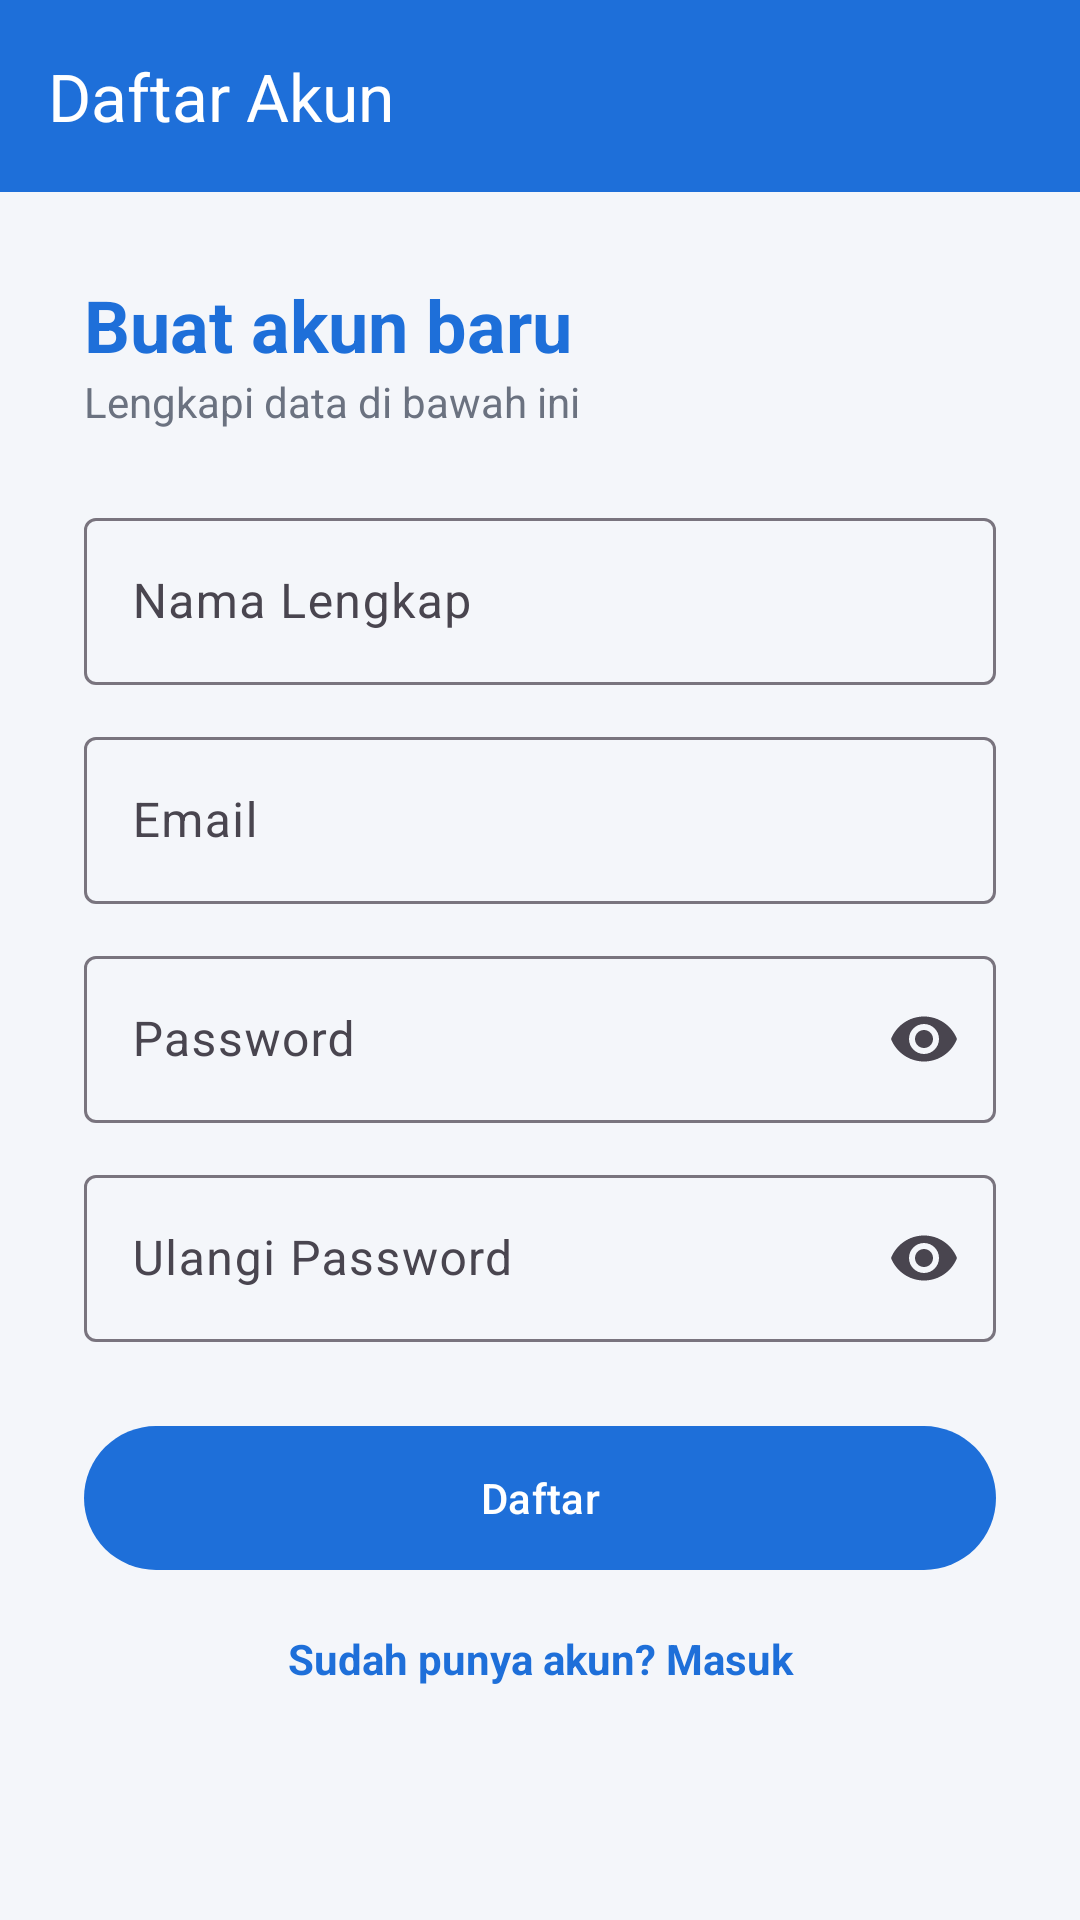

Produce the Android XML layout that renders to this screen, including the resource entries it uses.
<!-- AndroidManifest.xml: application theme Theme.AbsensiKu -->
<!-- res/layout/activity_register.xml -->
<?xml version="1.0" encoding="utf-8"?>
<LinearLayout xmlns:android="http://schemas.android.com/apk/res/android"
    xmlns:app="http://schemas.android.com/apk/res-auto"
    android:layout_width="match_parent" android:layout_height="match_parent"
    android:orientation="vertical">

    <com.google.android.material.appbar.MaterialToolbar
        android:id="@+id/toolbar" android:layout_width="match_parent"
        android:layout_height="?actionBarSize" android:background="@color/primary"
        app:navigationIcon="@drawable/ic_back" app:navigationIconTint="@color/white"
        app:title="Daftar Akun" app:titleTextColor="@color/white" />

    <ScrollView android:layout_width="match_parent" android:layout_height="match_parent">
        <LinearLayout
            android:layout_width="match_parent" android:layout_height="wrap_content"
            android:orientation="vertical" android:padding="28dp">

            <TextView
                android:layout_width="wrap_content" android:layout_height="wrap_content"
                android:text="Buat akun baru" android:textColor="@color/primary"
                android:textSize="24sp" android:textStyle="bold" />
            <TextView
                android:layout_width="wrap_content" android:layout_height="wrap_content"
                android:layout_marginBottom="24dp" android:text="Lengkapi data di bawah ini"
                android:textColor="@color/text_secondary" />

            <com.google.android.material.textfield.TextInputLayout
                android:id="@+id/tilNama"
                style="@style/Widget.Material3.TextInputLayout.OutlinedBox"
                android:layout_width="match_parent" android:layout_height="wrap_content"
                android:hint="Nama Lengkap">
                <com.google.android.material.textfield.TextInputEditText
                    android:id="@+id/etNama" android:layout_width="match_parent"
                    android:layout_height="wrap_content" android:inputType="textPersonName" />
            </com.google.android.material.textfield.TextInputLayout>

            <com.google.android.material.textfield.TextInputLayout
                android:id="@+id/tilEmail"
                style="@style/Widget.Material3.TextInputLayout.OutlinedBox"
                android:layout_width="match_parent" android:layout_height="wrap_content"
                android:layout_marginTop="12dp" android:hint="Email">
                <com.google.android.material.textfield.TextInputEditText
                    android:id="@+id/etEmail" android:layout_width="match_parent"
                    android:layout_height="wrap_content" android:inputType="textEmailAddress" />
            </com.google.android.material.textfield.TextInputLayout>

            <com.google.android.material.textfield.TextInputLayout
                android:id="@+id/tilPassword"
                style="@style/Widget.Material3.TextInputLayout.OutlinedBox"
                android:layout_width="match_parent" android:layout_height="wrap_content"
                android:layout_marginTop="12dp" android:hint="Password"
                app:endIconMode="password_toggle">
                <com.google.android.material.textfield.TextInputEditText
                    android:id="@+id/etPassword" android:layout_width="match_parent"
                    android:layout_height="wrap_content" android:inputType="textPassword" />
            </com.google.android.material.textfield.TextInputLayout>

            <com.google.android.material.textfield.TextInputLayout
                android:id="@+id/tilKonfirmasi"
                style="@style/Widget.Material3.TextInputLayout.OutlinedBox"
                android:layout_width="match_parent" android:layout_height="wrap_content"
                android:layout_marginTop="12dp" android:hint="Ulangi Password"
                app:endIconMode="password_toggle">
                <com.google.android.material.textfield.TextInputEditText
                    android:id="@+id/etKonfirmasi" android:layout_width="match_parent"
                    android:layout_height="wrap_content" android:inputType="textPassword" />
            </com.google.android.material.textfield.TextInputLayout>

            <com.google.android.material.button.MaterialButton
                android:id="@+id/btnDaftar" android:layout_width="match_parent"
                android:layout_height="56dp" android:layout_marginTop="24dp" android:text="Daftar" />

            <TextView
                android:id="@+id/tvMasuk" android:layout_width="match_parent"
                android:layout_height="wrap_content" android:layout_marginTop="16dp"
                android:clickable="true" android:focusable="true"
                android:gravity="center" android:text="Sudah punya akun? Masuk"
                android:textColor="@color/primary" android:textStyle="bold" />
        </LinearLayout>
    </ScrollView>
</LinearLayout>
<!-- resources referenced by this layout -->
<resources>
  <color name="primary">#1E6FD9</color>
  <color name="text_secondary">#6B7280</color>
  <color name="white">#FFFFFF</color>
  <style name="Theme.AbsensiKu" parent="Theme.Material3.Light.NoActionBar">
          <item name="colorPrimary">@color/primary</item>
          <item name="colorOnPrimary">@color/white</item>
          <item name="android:statusBarColor">@color/primary_dark</item>
          <item name="android:windowBackground">@color/bg</item>
      </style>
  <color name="primary_dark">#1553A6</color>
  <color name="bg">#F4F6FA</color>
</resources>
